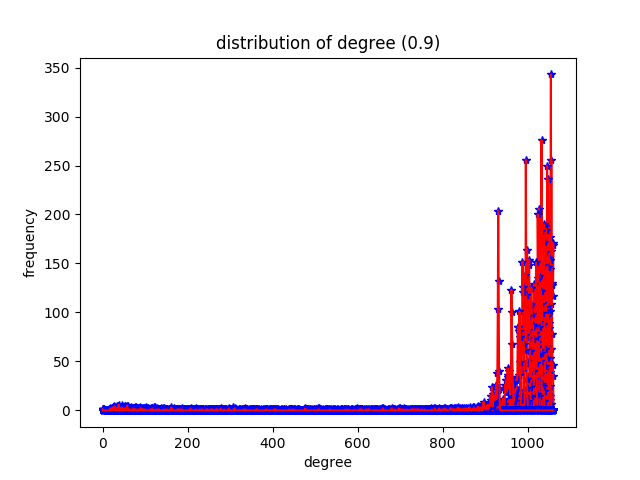

Source data for this figure (header and first rows):
degree, frequency
0, 1
1, 0
2, 0
3, 0
4, 0
5, 0
6, 0
7, 0
8, 0
9, 0
10, 0
11, 0
12, 0
13, 0
14, 0
15, 0
16, 0
17, 0
18, 2
19, 0
20, 0
21, 0
22, 2
23, 1
24, 3
25, 1
26, 2
27, 2
28, 4
29, 0
30, 3
31, 2
32, 0
33, 0
34, 2
35, 0
36, 3
37, 4
38, 6
39, 1
40, 0
41, 1
42, 1
43, 2
44, 1
45, 3
46, 1
47, 0
48, 1
49, 0
50, 1
51, 0
52, 2
53, 1
54, 1
55, 2
56, 2
57, 0
58, 5
59, 0
... 1,002 more rows
